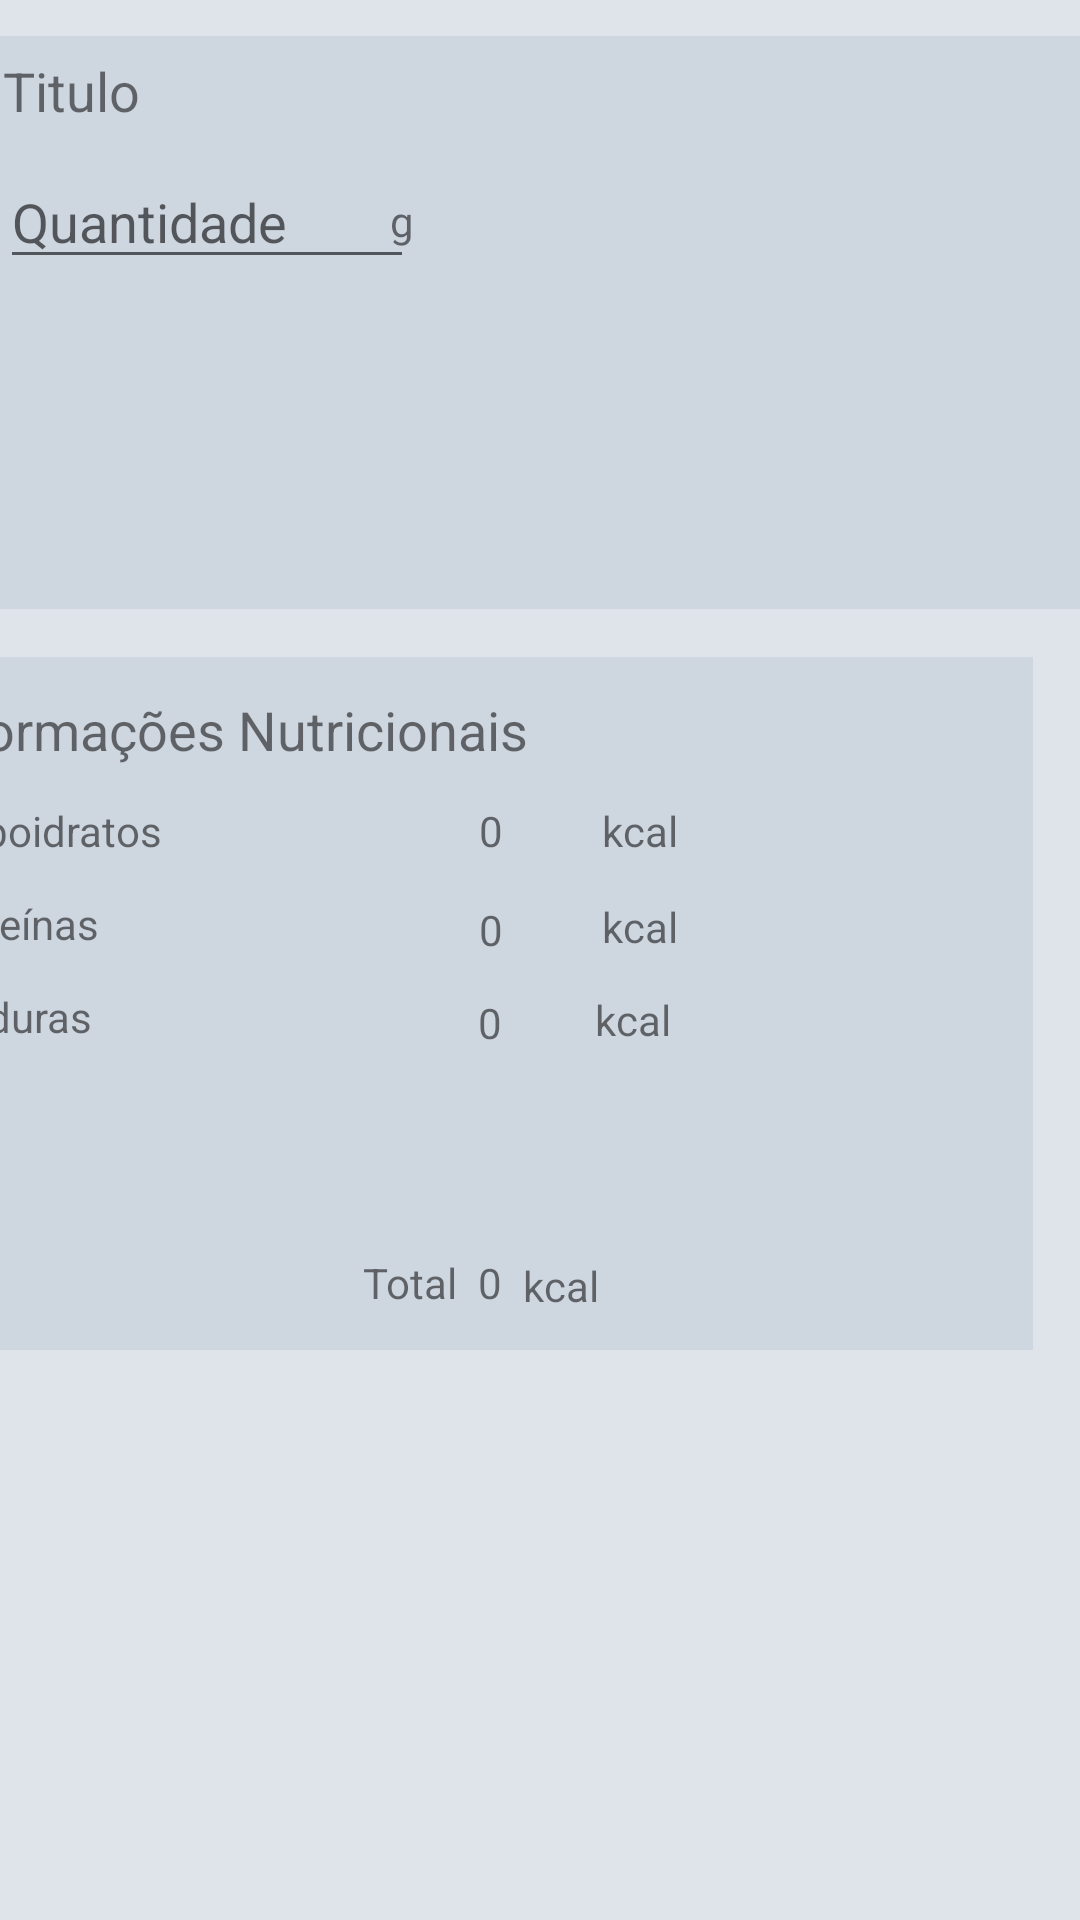

Layout XML and referenced resources for this Android screen:
<!-- AndroidManifest.xml: application theme Theme.Ezhealth_mobile -->
<!-- res/layout/activity_dual_panel.xml -->
<?xml version="1.0" encoding="utf-8"?>
<androidx.constraintlayout.widget.ConstraintLayout xmlns:android="http://schemas.android.com/apk/res/android"
    xmlns:app="http://schemas.android.com/apk/res-auto"
    xmlns:tools="http://schemas.android.com/tools"
    android:layout_width="match_parent"
    android:layout_height="match_parent"
    android:background="#DFE4EA"
    tools:context=".activity.DualPanelActivity">

    <include
        android:id="@+id/include"
        layout="@layout/content_panel_first_quant"
        android:layout_width="409dp"
        android:layout_height="203dp"
        app:layout_constraintEnd_toEndOf="parent"
        app:layout_constraintStart_toStartOf="parent"
        app:layout_constraintTop_toTopOf="parent" />

    <TextView
        android:id="@+id/textViewPanel2"
        android:layout_width="379dp"
        android:layout_height="231dp"
        android:layout_marginTop="16dp"
        android:layout_marginEnd="16dp"
        android:background="#CED6E0"
        app:layout_constraintEnd_toEndOf="parent"
        app:layout_constraintTop_toBottomOf="@+id/include" />

    <TextView
        android:id="@+id/textViewTotal"
        android:layout_width="wrap_content"
        android:layout_height="wrap_content"
        android:layout_marginStart="156dp"
        android:layout_marginBottom="13dp"
        android:text="Total"
        app:layout_constraintBottom_toBottomOf="@+id/textViewPanel2"
        app:layout_constraintStart_toStartOf="@+id/textViewPanel2" />

    <TextView
        android:id="@+id/textViewInfoNutri"
        android:layout_width="wrap_content"
        android:layout_height="wrap_content"
        android:layout_marginStart="8dp"
        android:layout_marginTop="12dp"
        android:text="Informações Nutricionais"
        android:textSize="18sp"
        app:layout_constraintStart_toStartOf="@+id/textViewPanel2"
        app:layout_constraintTop_toTopOf="@+id/textViewPanel2" />

    <TextView
        android:id="@+id/textViewCarboidratos"
        android:layout_width="wrap_content"
        android:layout_height="wrap_content"
        android:layout_marginStart="8dp"
        android:layout_marginTop="12dp"
        android:text="Carboidratos"
        app:layout_constraintStart_toStartOf="@+id/textViewPanel2"
        app:layout_constraintTop_toBottomOf="@+id/textViewInfoNutri" />

    <TextView
        android:id="@+id/textViewProteinas"
        android:layout_width="wrap_content"
        android:layout_height="wrap_content"
        android:layout_marginStart="8dp"
        android:layout_marginTop="12dp"
        android:text="Proteínas"
        app:layout_constraintStart_toStartOf="@+id/textViewPanel2"
        app:layout_constraintTop_toBottomOf="@+id/textViewCarboidratos" />

    <TextView
        android:id="@+id/textViewGorduras"
        android:layout_width="wrap_content"
        android:layout_height="wrap_content"
        android:layout_marginStart="8dp"
        android:layout_marginTop="12dp"
        android:text="Gorduras"
        app:layout_constraintStart_toStartOf="@+id/textViewPanel2"
        app:layout_constraintTop_toBottomOf="@+id/textViewProteinas" />

    <TextView
        android:id="@+id/textViewKcal"
        android:layout_width="wrap_content"
        android:layout_height="wrap_content"
        android:layout_marginStart="10dp"
        android:layout_marginTop="12dp"
        android:text="kcal"
        app:layout_constraintStart_toEndOf="@+id/textViewCarboValue"
        app:layout_constraintTop_toBottomOf="@+id/textViewInfoNutri" />

    <TextView
        android:id="@+id/textViewKcal2"
        android:layout_width="wrap_content"
        android:layout_height="wrap_content"
        android:layout_marginStart="10dp"
        android:layout_marginTop="13dp"
        android:text="kcal"
        app:layout_constraintStart_toEndOf="@+id/textViewProteValue"
        app:layout_constraintTop_toBottomOf="@+id/textViewKcal" />

    <TextView
        android:id="@+id/textViewKcal3"
        android:layout_width="wrap_content"
        android:layout_height="wrap_content"
        android:layout_marginStart="8dp"
        android:layout_marginTop="12dp"
        android:text="kcal"
        app:layout_constraintStart_toEndOf="@+id/textViewGorduValue"
        app:layout_constraintTop_toBottomOf="@+id/textViewKcal2" />

    <TextView
        android:id="@+id/textViewKcal4"
        android:layout_width="wrap_content"
        android:layout_height="wrap_content"
        android:layout_marginStart="7dp"
        android:layout_marginBottom="12dp"
        android:text="kcal"
        app:layout_constraintBottom_toBottomOf="@+id/textViewPanel2"
        app:layout_constraintStart_toEndOf="@+id/textViewTotalKcalValue" />

    <TextView
        android:id="@+id/textViewCarboValue"
        android:layout_width="31dp"
        android:layout_height="19dp"
        android:layout_marginStart="106dp"
        android:layout_marginTop="12dp"
        android:text="0"
        app:layout_constraintStart_toEndOf="@+id/textViewCarboidratos"
        app:layout_constraintTop_toBottomOf="@+id/textViewInfoNutri" />

    <TextView
        android:id="@+id/textViewProteValue"
        android:layout_width="31dp"
        android:layout_height="19dp"
        android:layout_marginStart="127dp"
        android:layout_marginTop="14dp"
        android:text="0"
        app:layout_constraintStart_toEndOf="@+id/textViewProteinas"
        app:layout_constraintTop_toBottomOf="@+id/textViewCarboValue" />

    <TextView
        android:id="@+id/textViewGorduValue"
        android:layout_width="31dp"
        android:layout_height="19dp"
        android:layout_marginStart="129dp"
        android:layout_marginTop="12dp"
        android:text="0"
        app:layout_constraintStart_toEndOf="@+id/textViewGorduras"
        app:layout_constraintTop_toBottomOf="@+id/textViewProteValue" />

    <ImageView
        android:id="@+id/imageView"
        android:layout_width="94dp"
        android:layout_height="93dp"
        android:layout_marginTop="44dp"
        android:layout_marginEnd="16dp"
        app:layout_constraintEnd_toEndOf="@+id/textViewPanel2"
        app:layout_constraintTop_toTopOf="@+id/textViewPanel2"
        app:srcCompat="@drawable/ic_insert_chart_outlined_24px" />

    <TextView
        android:id="@+id/textViewTotalKcalValue"
        android:layout_width="wrap_content"
        android:layout_height="wrap_content"
        android:layout_marginStart="7dp"
        android:layout_marginBottom="13dp"
        android:text="0"
        app:layout_constraintBottom_toBottomOf="@+id/textViewPanel2"
        app:layout_constraintStart_toEndOf="@+id/textViewTotal" />

</androidx.constraintlayout.widget.ConstraintLayout>
<!-- res/layout/content_panel_first_quant.xml (included above) -->
<?xml version="1.0" encoding="utf-8"?>
<androidx.constraintlayout.widget.ConstraintLayout
    xmlns:android="http://schemas.android.com/apk/res/android"
    xmlns:app="http://schemas.android.com/apk/res-auto"
    xmlns:tools="http://schemas.android.com/tools"
    android:layout_width="match_parent"
    android:layout_height="match_parent"
    android:id="@+id/layoutPainelInfoAlime">

    <TextView
        android:id="@+id/textViewPanel1"
        android:layout_width="379dp"
        android:layout_height="197dp"
        android:layout_marginStart="16dp"
        android:layout_marginTop="12dp"
        android:background="#CED6E0"
        app:layout_constraintStart_toStartOf="parent"
        app:layout_constraintTop_toTopOf="parent" />

    <EditText
        android:id="@+id/editTextQtd"
        android:layout_width="138dp"
        android:layout_height="41dp"
        android:layout_marginStart="8dp"
        android:layout_marginTop="40dp"
        android:ems="10"
        android:hint="Quantidade"
        android:inputType="number"
        android:maxLength="5"
        app:layout_constraintStart_toStartOf="@+id/textViewPanel1"
        app:layout_constraintTop_toTopOf="@+id/textViewPanel1" />

    <TextView
        android:id="@+id/textViewTitle"
        android:layout_width="wrap_content"
        android:layout_height="wrap_content"
        android:layout_marginStart="9dp"
        android:layout_marginTop="6dp"
        android:text="Titulo"
        android:textSize="18sp"
        app:layout_constraintStart_toStartOf="@+id/textViewPanel1"
        app:layout_constraintTop_toTopOf="@+id/textViewPanel1" />

    <TextView
        android:id="@+id/textViewUniMed"
        android:layout_width="wrap_content"
        android:layout_height="wrap_content"
        android:layout_marginTop="52dp"
        android:text="g"
        app:layout_constraintEnd_toEndOf="@+id/editTextQtd"
        app:layout_constraintTop_toTopOf="@+id/textViewPanel1" />


</androidx.constraintlayout.widget.ConstraintLayout>
<!-- resources referenced by this layout -->
<resources>
  <style name="Theme.Ezhealth_mobile" parent="Theme.MaterialComponents.DayNight.DarkActionBar">
          
          <item name="colorPrimary">@color/purple_500</item>
          <item name="colorPrimaryVariant">@color/purple_700</item>
          <item name="colorOnPrimary">@color/white</item>
          
          <item name="colorSecondary">@color/teal_200</item>
          <item name="colorSecondaryVariant">@color/teal_700</item>
          <item name="colorOnSecondary">@color/black</item>
          
          <item name="android:statusBarColor" tools:targetApi="l">?attr/colorPrimaryVariant</item>
          
      </style>
  <!-- not gathered from this repository: default colours our renderer supplied (Android Studio template values) -->
  <color name="purple_500">#FF6200EE</color>
  <color name="purple_700">#FF3700B3</color>
  <color name="teal_200">#FF03DAC5</color>
  <color name="teal_700">#FF018786</color>
  <color name="black">#FF000000</color>
  <color name="white">#FFFFFFFF</color>
</resources>
